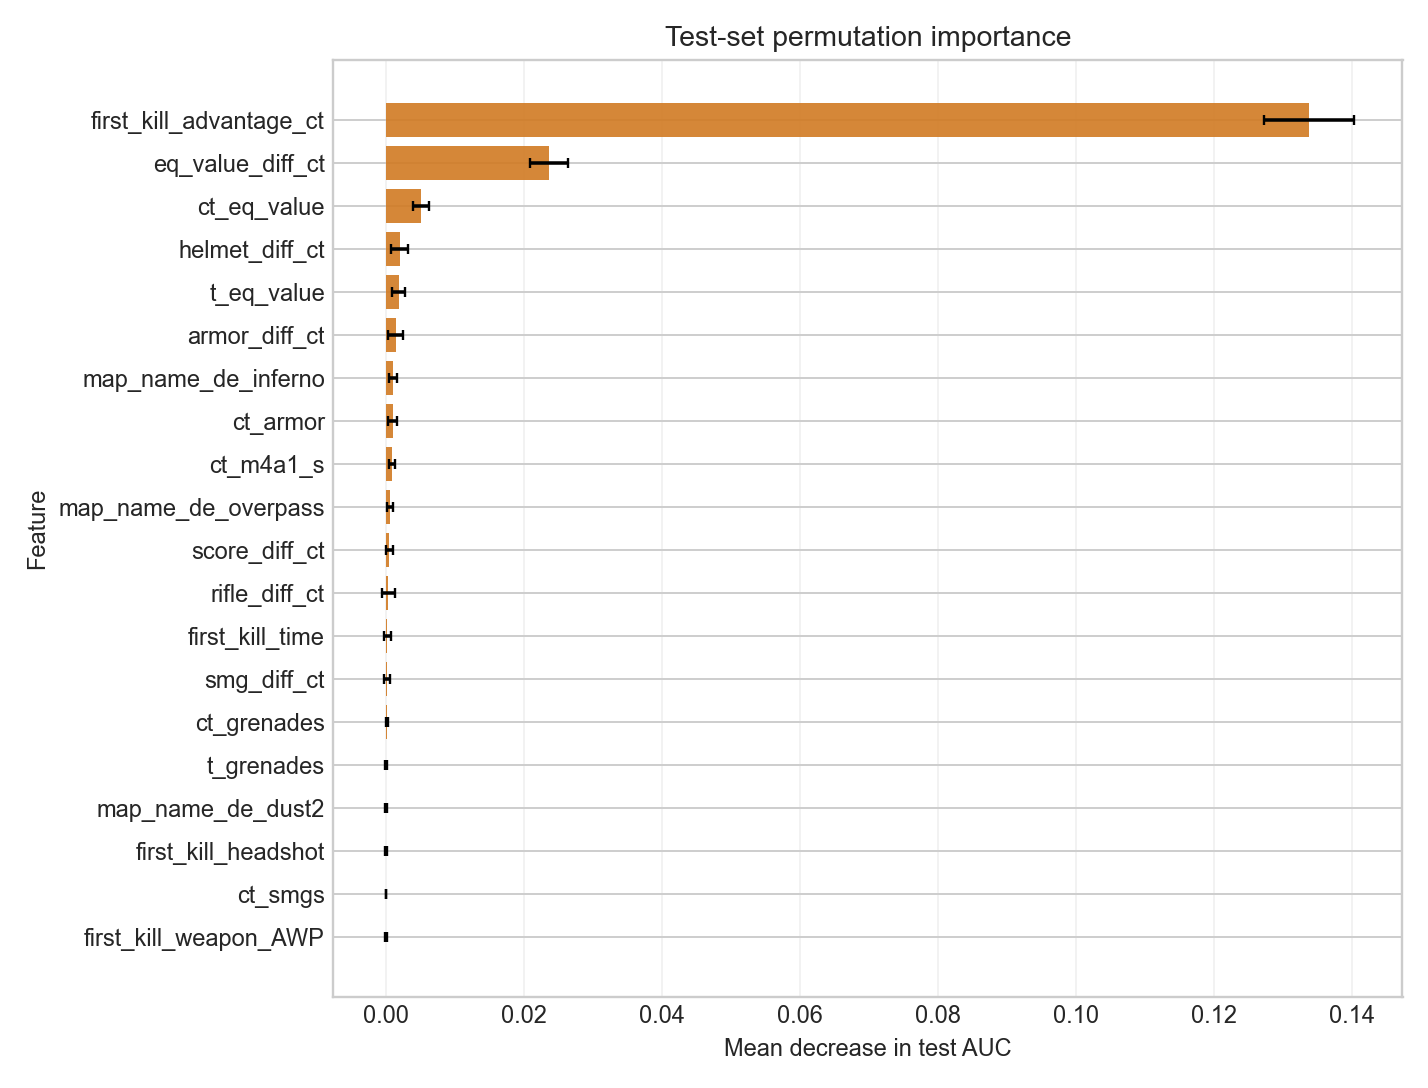

Source data for this figure (header and first rows):
permutation_rank, feature, auc_decrease_mean, auc_decrease_std, n_repeats
1, first_kill_advantage_ct, 0.1337, 0.006475, 20
2, eq_value_diff_ct, 0.02362, 0.002737, 20
3, ct_eq_value, 0.005081, 0.001139, 20
4, helmet_diff_ct, 0.002021, 0.001252, 20
5, t_eq_value, 0.001929, 0.000949, 20
6, armor_diff_ct, 0.001451, 0.001103, 20
7, map_name_de_inferno, 0.001113, 0.0006043, 20
8, ct_armor, 0.001013, 0.0006447, 20
9, ct_m4a1_s, 0.0009382, 0.0004909, 20
10, map_name_de_overpass, 0.0006667, 0.0004274, 20
11, score_diff_ct, 0.0005523, 0.0005416, 20
12, rifle_diff_ct, 0.000385, 0.0009239, 20
13, first_kill_time, 0.0002748, 0.0004671, 20
14, smg_diff_ct, 0.000229, 0.0003994, 20
15, ct_grenades, 0.0002092, 0.0001136, 20
16, t_grenades, 0.0001114, 0.0001465, 20
17, map_name_de_dust2, 9.641157990460946e-05, 0.0001707, 20
18, first_kill_headshot, 9.019705687560164e-05, 0.0001523, 20
19, ct_smgs, 7.913428350577179e-05, 4.479117695783259e-05, 20
20, first_kill_weapon_AWP, 6.807727499958394e-05, 0.0001981, 20
21, first_kill_weapon_Desert Eagle, 6.514295939496483e-05, 5.998698961125019e-05, 20
22, ct_cash, 5.3987948206513094e-05, 8.222662416251153e-05, 20
23, first_kill_weapon_UMP-45, 5.3941829297221576e-05, 5.242206144308549e-05, 20
24, ct_rifles, 3.805962990486855e-05, 5.639115143131619e-05, 20
25, grenade_diff_ct, 2.3659000473985615e-05, 0.0007328, 20
26, ct_ak47, 1.7502126081608837e-05, 1.1395640932034388e-05, 20
27, awp_diff_ct, 1.714470453451633e-05, 1.3936483683909343e-05, 20
28, map_name_de_ancient, 1.1996681283193978e-05, 2.3343540358885373e-05, 20
29, ct_helmets, 9.638852044929757e-06, 4.271615999312162e-05, 20
30, map_name_de_mirage, 8.168811810765897e-06, 1.479157858718801e-05, 20
31, round_num, 1.4700402340583895e-06, 1.3230525381244142e-05, 20
32, t_helmets, 5.534269116203027e-07, 1.4826350689845146e-06, 20
33, first_kill_weapon_Glock-18, 3.4589181985289484e-08, 8.233872251659617e-08, 20
34, ct_awp, 0.0, 0.0, 20
35, first_kill_weapon_AUG, 0.0, 0.0, 20
36, first_kill_weapon_CZ75 Auto, 0.0, 0.0, 20
37, first_kill_weapon_Dual Berettas, 0.0, 0.0, 20
38, first_kill_weapon_FAMAS, 0.0, 0.0, 20
39, first_kill_weapon_Five-SeveN, 0.0, 0.0, 20
40, first_kill_weapon_G3SG1, 0.0, 0.0, 20
41, first_kill_weapon_Galil AR, 0.0, 0.0, 20
42, first_kill_weapon_Incendiary Grenade, 0.0, 0.0, 20
43, first_kill_weapon_Knife, 0.0, 0.0, 20
44, first_kill_weapon_M4A1, 0.0, 0.0, 20
45, first_kill_weapon_MAC-10, 0.0, 0.0, 20
46, first_kill_weapon_MAG-7, 0.0, 0.0, 20
47, first_kill_weapon_MP5-SD, 0.0, 0.0, 20
48, first_kill_weapon_MP7, 0.0, 0.0, 20
49, first_kill_weapon_MP9, 0.0, 0.0, 20
50, first_kill_weapon_Negev, 0.0, 0.0, 20
51, first_kill_weapon_Nova, 0.0, 0.0, 20
52, first_kill_weapon_P2000, 0.0, 0.0, 20
53, first_kill_weapon_P90, 0.0, 0.0, 20
54, first_kill_weapon_PP-Bizon, 0.0, 0.0, 20
55, first_kill_weapon_SCAR-20, 0.0, 0.0, 20
56, first_kill_weapon_SG 553, 0.0, 0.0, 20
57, first_kill_weapon_SSG 08, 0.0, 0.0, 20
58, first_kill_weapon_Tec-9, 0.0, 0.0, 20
59, first_kill_weapon_USP-S, 0.0, 0.0, 20
60, first_kill_weapon_XM1014, 0.0, 0.0, 20
... 22 more rows
